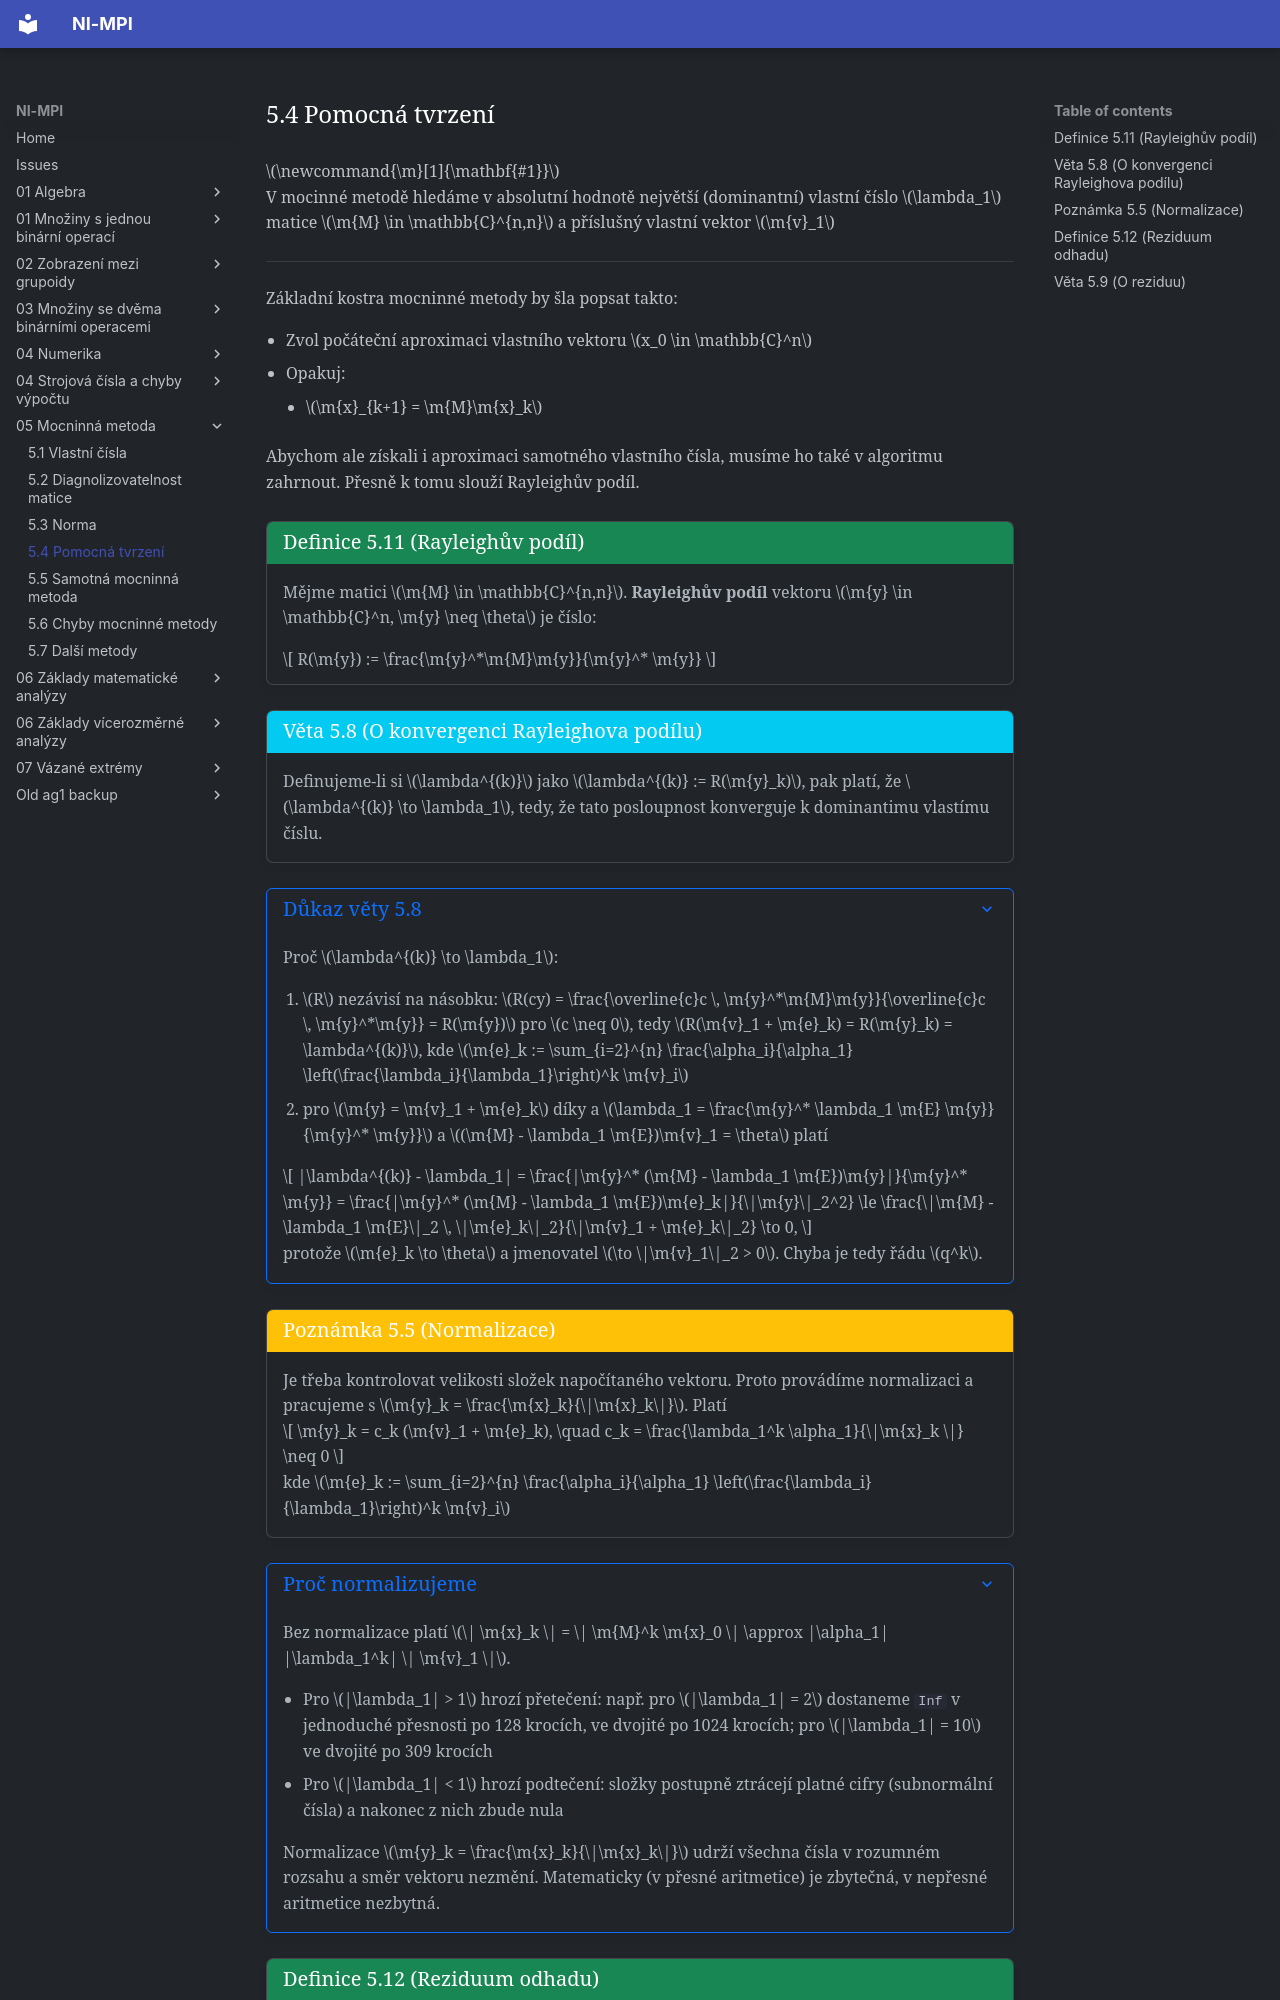

repository: Matyas2004/mpi · page: 05_Mocninná_metoda/5.4_Pomocná_tvrzení/index.html · generator: mkdocs

$\newcommand{\m}[1]{\mathbf{#1}}$

V mocinné metodě hledáme v absolutní hodnotě největší (dominantní) vlastní číslo $\lambda_1$ matice $\m{M} \in \mathbb{C}^{n,n}$ a příslušný
vlastní vektor $\m{v}_1$

---

Základní kostra mocninné metody by šla popsat takto:

- Zvol počáteční aproximaci vlastního vektoru $x_0 \in \mathbb{C}^n$
- Opakuj:
    - $\m{x}_{k+1} = \m{M}\m{x}_k$

Abychom ale získali i aproximaci samotného vlastního čísla, musíme ho také v algoritmu zahrnout. Přesně k tomu
slouží Rayleighův podíl.

<a id="def-5.11"></a>
!!! Definition "[Definice 5.11 (Rayleighův podíl)](#def-5.11)"

    ### Definice 5.11 (Rayleighův podíl) {#def-5.11}

    Mějme matici $\m{M} \in \mathbb{C}^{n,n}$. **Rayleighův podíl** vektoru $\m{y} \in \mathbb{C}^n, \m{y} \neq \theta$
    je číslo:

    $$
    R(\m{y}) := \frac{\m{y}^*\m{M}\m{y}}{\m{y}^* \m{y}}
    $$

<a id="theorem-5.8"></a>
!!! Theorem "[Věta 5.8 (O konvergenci Rayleighova podílu)](#theorem-5.8)"

    ### Věta 5.8 (O konvergenci Rayleighova podílu) {#theorem-5.8}

    Definujeme-li si $\lambda^{(k)}$ jako $\lambda^{(k)} := R(\m{y}_k)$, pak platí, že $\lambda^{(k)} \to \lambda_1$,
    tedy, že tato posloupnost konverguje k dominantimu vlastímu číslu.

??? Proof "Důkaz věty 5.8"

    Proč $\lambda^{(k)} \to \lambda_1$:

    1. $R$ nezávisí na násobku: $R(cy) = \frac{\overline{c}c \, \m{y}^*\m{M}\m{y}}{\overline{c}c \, \m{y}^*\m{y}} = R(\m{y})$ 
    pro $c \neq 0$, tedy $R(\m{v}_1 + \m{e}_k) = R(\m{y}_k) = \lambda^{(k)}$, kde
    $\m{e}_k := \sum_{i=2}^{n} \frac{\alpha_i}{\alpha_1} \left(\frac{\lambda_i}{\lambda_1}\right)^k \m{v}_i$
    2. pro $\m{y} = \m{v}_1 + \m{e}_k$ díky a $\lambda_1 = \frac{\m{y}^* \lambda_1 \m{E} \m{y}}{\m{y}^* \m{y}}$ a 
    $(\m{M} - \lambda_1 \m{E})\m{v}_1 = \theta$ platí
    
    $$
    |\lambda^{(k)} - \lambda_1| = \frac{|\m{y}^* (\m{M} - \lambda_1 \m{E})\m{y}|}{\m{y}^* \m{y}} 
    = \frac{|\m{y}^* (\m{M} - \lambda_1 \m{E})\m{e}_k|}{\|\m{y}\|_2^2} 
    \le \frac{\|\m{M} - \lambda_1 \m{E}\|_2 \, \|\m{e}_k\|_2}{\|\m{v}_1 + \m{e}_k\|_2} \to 0,
    $$
    
    protože $\m{e}_k \to \theta$ a jmenovatel $\to \|\m{v}_1\|_2 > 0$. Chyba je tedy řádu $q^k$.

<a id="note-5.5"></a>
!!! Implication "[Poznámka 5.5 (Normalizace)](#note-5.5)"

    ### Poznámka 5.5 (Normalizace) {#note-5.5}

    Je třeba kontrolovat velikosti složek napočítaného vektoru. Proto provádíme normalizaci a
    pracujeme s $\m{y}_k = \frac{\m{x}_k}{\|\m{x}_k\|}$. Platí

    $$
    \m{y}_k = c_k (\m{v}_1 + \m{e}_k), \quad c_k = \frac{\lambda_1^k \alpha_1}{\|\m{x}_k \|} \neq 0
    $$

    kde $\m{e}_k := \sum_{i=2}^{n} \frac{\alpha_i}{\alpha_1} \left(\frac{\lambda_i}{\lambda_1}\right)^k \m{v}_i$

??? Proof "Proč normalizujeme"
